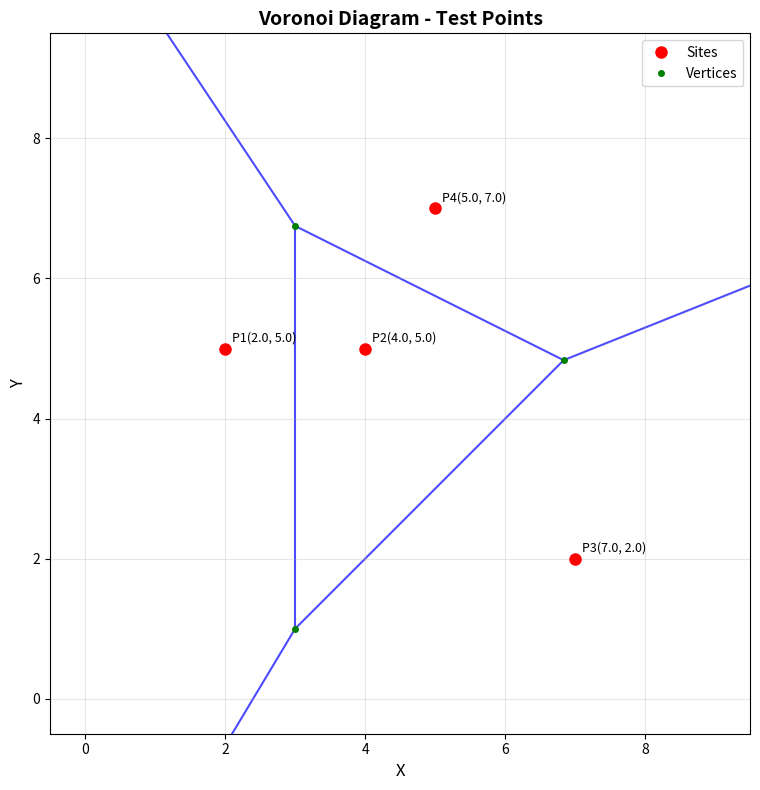
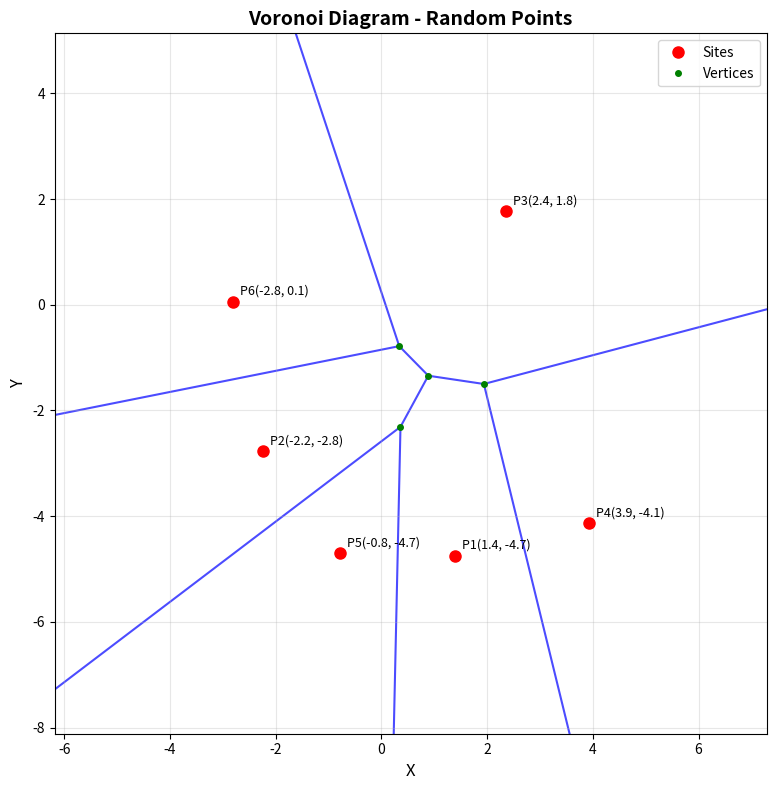

Python code for these plots, in order:
import math
import matplotlib.pyplot as plt
import numpy as np
from typing import List, Tuple, Optional
from dataclasses import dataclass


@dataclass
class Point:
    """Represents a 2D point."""
    x: float
    y: float

    def __hash__(self) -> int:
        return hash((self.x, self.y))

    def distance_to(self, other: 'Point') -> float:
        """Calculate Euclidean distance to another point."""
        return math.sqrt((self.x - other.x) ** 2 + (self.y - other.y) ** 2)

    def __repr__(self) -> str:
        return f"Point({self.x}, {self.y})"
    
    def __eq__(self, other: object) -> bool:
        if not isinstance(other, Point):
            return NotImplemented
        return math.isclose(self.x, other.x) and math.isclose(self.y, other.y)


@dataclass
class Edge:
    """Represents an edge in the Voronoi diagram."""
    start: Optional[Point]
    end: Optional[Point]
    site1: Point
    site2: Point

    def __repr__(self) -> str:
        return f"Edge({self.start} -> {self.end}, sites: {self.site1}, {self.site2})"


class VoronoiDiagram:

    def __init__(self, sites: List[Point], bounds: Optional[Tuple[float, float, float, float]] = None) -> None:
        """
        Initialize Voronoi diagram with site points.

        Args:
            sites: List of site points
            bounds: Bounding box (min_x, max_x, min_y, max_y) for clipping
        """
        self.sites = sites
        self.edges = []
        self.vertices = []

        # Set default bounds if not provided
        if bounds is None:
            if sites:
                xs = [p.x for p in sites]
                ys = [p.y for p in sites]
                margin = max(max(xs) - min(xs), max(ys) - min(ys)) * 0.5
                self.bounds = (
                    min(xs) - margin, max(xs) + margin,
                    min(ys) - margin, max(ys) + margin
                )
            else:
                self.bounds = (-10, 10, -10, 10)
        else:
            self.bounds = bounds

        self._construct_diagram()


    def _circumcenter(self, p1: Point, p2: Point, p3: Point) -> Optional[Point]:
        """
        Calculate circumcenter of three points.
        Returns None if points are collinear.
        """
        # Use determinant method to find circumcenter
        d = 2 * (p1.x * (p2.y - p3.y) + p2.x * (p3.y - p1.y) + p3.x * (p1.y - p2.y))

        if abs(d) < 1e-10:  # Points are collinear
            return None

        ux = ((p1.x**2 + p1.y**2) * (p2.y - p3.y) +
                    (p2.x**2 + p2.y**2) * (p3.y - p1.y) +
                    (p3.x**2 + p3.y**2) * (p1.y - p2.y)) / d

        uy = ((p1.x**2 + p1.y**2) * (p3.x - p2.x) +
                    (p2.x**2 + p2.y**2) * (p1.x - p3.x) +
                    (p3.x**2 + p3.y**2) * (p2.x - p1.x)) / d

        return Point(ux, uy)

    def _construct_diagram(self) -> None:
        """
        Construct the Voronoi diagram.
        """
        n = len(self.sites)
        if n < 2:
            return

        # Find all Voronoi vertices first using Delaunay triangulation approach
        self._find_voronoi_vertices()

        # Create edges by connecting vertices and extending to boundaries
        self._create_edges()

        # Clip edges to bounds
        self._clip_edges()

    def _find_voronoi_vertices(self) -> None:
        """
        Find all Voronoi vertices by checking all combinations of 3 sites.
        A Voronoi vertex is the circumcenter of 3 sites that forms an empty circle.
        """
        n = len(self.sites)
        self.vertices = []

        # Check all combinations of 3 sites
        for i in range(n):
            for j in range(i + 1, n):
                for k in range(j + 1, n):
                    site1, site2, site3 = self.sites[i], self.sites[j], self.sites[k]

                    # Calculate circumcenter
                    circumcenter = self._circumcenter(site1, site2, site3)
                    if circumcenter is None:
                        continue

                    # Check if this is a valid Voronoi vertex (empty circle test)
                    circumradius = circumcenter.distance_to(site1)
                    is_valid = True

                    for site in self.sites:
                        if site not in [site1, site2, site3]:
                            if circumcenter.distance_to(site) < circumradius - 1e-10:
                                is_valid = False
                                break

                    if is_valid:
                        # Check if vertex is within reasonable bounds
                        min_x, max_x, min_y, max_y = self.bounds
                        margin = max(max_x - min_x, max_y - min_y) * 2
                        if (min_x - margin <= circumcenter.x <= max_x + margin and
                            min_y - margin <= circumcenter.y <= max_y + margin):
                            self.vertices.append(circumcenter)

    def _create_edges(self) -> None:
        """
        Create Voronoi edges.
        """
        self.edges = []
        n = len(self.sites)

        # For each pair of sites, find their Voronoi edge
        for i in range(n):
            for j in range(i + 1, n):
                site1, site2 = self.sites[i], self.sites[j]

                # Find vertices that lie on the perpendicular bisector of these two sites
                edge_vertices = []
                for vertex in self.vertices:
                    dist1 = vertex.distance_to(site1)
                    dist2 = vertex.distance_to(site2)

                    # Check if vertex is equidistant from both sites
                    if abs(dist1 - dist2) < 1e-8:
                        edge_vertices.append(vertex)

                # Create edge based on number of vertices found
                if len(edge_vertices) == 2:
                    # Finite edge
                    self.edges.append(Edge(edge_vertices[0], edge_vertices[1], site1, site2))

                elif len(edge_vertices) == 1:
                    # Semi-infinite edge
                    self._create_semi_infinite_edge(edge_vertices[0], site1, site2)

                elif len(edge_vertices) == 0:
                    # Completely infinite edge
                    self._create_infinite_edge(site1, site2)

    def _create_semi_infinite_edge(self, vertex: Point, site1: Point, site2: Point) -> None:
        """
        Create a semi-infinite edge starting from a vertex.
        """
        # Direction perpendicular to the line connecting the sites
        dx = site2.x - site1.x
        dy = site2.y - site1.y

        # Perpendicular directions
        perp_dx1, perp_dy1 = -dy, dx
        perp_dx2, perp_dy2 = dy, -dx

        # Normalize
        length = math.sqrt(dx**2 + dy**2)
        if length > 1e-10:
            perp_dx1 /= length
            perp_dy1 /= length
            perp_dx2 /= length
            perp_dy2 /= length

        # Test both directions to find the correct one
        test_distance = min(abs(self.bounds[1] - self.bounds[0]), abs(self.bounds[3] - self.bounds[2])) / 10

        for perp_dx, perp_dy in [(perp_dx1, perp_dy1), (perp_dx2, perp_dy2)]:
            test_point = Point(vertex.x + test_distance * perp_dx, vertex.y + test_distance * perp_dy)

            # Check if moving in this direction takes us away from the Voronoi region
            # The point should remain equidistant from site1 and site2, and not get closer to any other site
            dist1 = test_point.distance_to(site1)
            dist2 = test_point.distance_to(site2)

            if abs(dist1 - dist2) > 1e-6:  # Not on bisector anymore, skip this direction
                continue

            # Check if any other site is closer
            is_valid_direction = True
            for site in self.sites:
                if site != site1 and site != site2:
                    if test_point.distance_to(site) < dist1 - 1e-8:
                        is_valid_direction = False
                        break

            if is_valid_direction:
                # This is the correct direction, extend to boundary
                boundary_point = self._extend_ray_to_boundary(vertex, perp_dx, perp_dy)
                if boundary_point:
                    self.edges.append(Edge(vertex, boundary_point, site1, site2))
                break

    def _create_infinite_edge(self, site1: Point, site2: Point) -> None:
        """
        Create a completely infinite edge (line segment across the bounds).
        """
        # Check if this edge should exist by testing the midpoint
        mid_x = (site1.x + site2.x) / 2
        mid_y = (site1.y + site2.y) / 2
        midpoint = Point(mid_x, mid_y)

        # Check if midpoint is in the Voronoi region for these two sites
        base_dist = midpoint.distance_to(site1)

        is_valid_region = True
        for site in self.sites:
            if site != site1 and site != site2:
                if midpoint.distance_to(site) < base_dist - 1e-8:
                    is_valid_region = False
                    break

        if not is_valid_region:
            return

        # Direction perpendicular to the line connecting the sites
        dx = site2.x - site1.x
        dy = site2.y - site1.y

        # Perpendicular direction
        perp_dx, perp_dy = -dy, dx

        # Normalize
        length = math.sqrt(perp_dx**2 + perp_dy**2)
        if length > 1e-10:
            perp_dx /= length
            perp_dy /= length

        # Extend in both directions from midpoint
        boundary1 = self._extend_ray_to_boundary(midpoint, perp_dx, perp_dy)
        boundary2 = self._extend_ray_to_boundary(midpoint, -perp_dx, -perp_dy)

        if boundary1 and boundary2:
            self.edges.append(Edge(boundary1, boundary2, site1, site2))

    def _extend_ray_to_boundary(self, start: Point, dx: float, dy: float) -> Optional[Point]:
        """
        Extend a ray from start point in direction (dx, dy) to boundary.
        """
        min_x, max_x, min_y, max_y = self.bounds

        # Find intersection with each boundary
        intersections = []

        # Left boundary (x = min_x)
        if abs(dx) > 1e-10:
            t = (min_x - start.x) / dx
            if t > 1e-10:  # Forward direction
                y = start.y + t * dy
                if min_y <= y <= max_y:
                    intersections.append((t, Point(min_x, y)))

        # Right boundary (x = max_x)
        if abs(dx) > 1e-10:
            t = (max_x - start.x) / dx
            if t > 1e-10:  # Forward direction
                y = start.y + t * dy
                if min_y <= y <= max_y:
                    intersections.append((t, Point(max_x, y)))

        # Bottom boundary (y = min_y)
        if abs(dy) > 1e-10:
            t = (min_y - start.y) / dy
            if t > 1e-10:  # Forward direction
                x = start.x + t * dx
                if min_x <= x <= max_x:
                    intersections.append((t, Point(x, min_y)))

        # Top boundary (y = max_y)
        if abs(dy) > 1e-10:
            t = (max_y - start.y) / dy
            if t > 1e-10:  # Forward direction
                x = start.x + t * dx
                if min_x <= x <= max_x:
                    intersections.append((t, Point(x, max_y)))

        # Return the closest intersection
        if intersections:
            intersections.sort(key=lambda x: x[0])
            return intersections[0][1]

        return None


    def _clip_edges(self) -> None:
        """
        Clip edges to the bounding rectangle.
        """
        min_x, max_x, min_y, max_y = self.bounds
        clipped_edges = []

        for edge in self.edges:
            if edge.start is None or edge.end is None:
                continue

            # Simple clipping - just remove edges completely outside bounds
            if (edge.start.x < min_x and edge.end.x < min_x) or \
               (edge.start.x > max_x and edge.end.x > max_x) or \
               (edge.start.y < min_y and edge.end.y < min_y) or \
               (edge.start.y > max_y and edge.end.y > max_y):
                continue

            # Clip to bounds
            start_x = max(min_x, min(max_x, edge.start.x))
            start_y = max(min_y, min(max_y, edge.start.y))
            end_x = max(min_x, min(max_x, edge.end.x))
            end_y = max(min_y, min(max_y, edge.end.y))

            clipped_start = Point(start_x, start_y)
            clipped_end = Point(end_x, end_y)

            if clipped_start.distance_to(clipped_end) > 1e-10:
                clipped_edges.append(Edge(clipped_start, clipped_end, edge.site1, edge.site2))

        self.edges = clipped_edges


def display_voronoi_diagram(voronoi: VoronoiDiagram, title: str = "Voronoi Diagram", filename: Optional[str] = None) -> None:
    """
    Display the Voronoi diagram using matplotlib.

    Args:
        voronoi: VoronoiDiagram instance
        title: Title for the plot
        filename: If provided, save the plot to this file instead of showing it
    """
    fig, ax = plt.subplots(1, 1, figsize=(10, 8))

    # Plot sites
    site_x = [site.x for site in voronoi.sites]
    site_y = [site.y for site in voronoi.sites]
    ax.plot(site_x, site_y, 'ro', markersize=8, label='Sites', zorder=3)

    # Add site labels
    for i, site in enumerate(voronoi.sites):
        ax.annotate(f'P{i+1}({site.x:.1f}, {site.y:.1f})',
                   (site.x, site.y),
                   xytext=(5, 5),
                   textcoords='offset points',
                   fontsize=9,
                   zorder=4)

    # Plot Voronoi edges
    for edge in voronoi.edges:
        if edge.start and edge.end:
            ax.plot([edge.start.x, edge.end.x],
                   [edge.start.y, edge.end.y],
                   'b-', linewidth=1.5, alpha=0.7, zorder=1)

    # Plot Voronoi vertices
    if voronoi.vertices:
        vertex_x = [v.x for v in voronoi.vertices]
        vertex_y = [v.y for v in voronoi.vertices]
        ax.plot(vertex_x, vertex_y, 'go', markersize=4, label='Vertices', zorder=2)

    # Set bounds and styling
    min_x, max_x, min_y, max_y = voronoi.bounds
    ax.set_xlim(min_x, max_x)
    ax.set_ylim(min_y, max_y)
    ax.set_aspect('equal')
    ax.grid(True, alpha=0.3)
    ax.legend()
    ax.set_title(title, fontsize=14, fontweight='bold')
    ax.set_xlabel('X', fontsize=12)
    ax.set_ylabel('Y', fontsize=12)

    plt.tight_layout()
    
    if filename:
        plt.savefig(filename, dpi=300, bbox_inches='tight')
        print(f"Saved diagram to {filename}")
    else:
        plt.show()


def test_voronoi_diagram() -> VoronoiDiagram:
    """
    Test the Voronoi diagram implementation with the provided sample points.
    """
    # Sample points as specified
    sites = [
        Point(2, 5),  # P1
        Point(4, 5),  # P2
        Point(7, 2),  # P3
        Point(5, 7)   # P4
    ]

    print("Testing Voronoi Diagram Implementation")
    print("=" * 50)
    print(f"Site points: {sites}")

    # Create Voronoi diagram
    voronoi = VoronoiDiagram(sites)

    print(f"\nNumber of sites: {len(voronoi.sites)}")
    print(f"Number of vertices: {len(voronoi.vertices)}")
    print(f"Number of edges: {len(voronoi.edges)}")
    print(f"Bounds: {voronoi.bounds}")

    # Display detailed results
    print("\nVoronoi Vertices:")
    for i, vertex in enumerate(voronoi.vertices):
        print(f"  V{i+1}: {vertex}")

    print("\nVoronoi Edges:")
    for i, edge in enumerate(voronoi.edges):
        print(f"  E{i+1}: {edge}")

    # Display and save the diagram
    display_voronoi_diagram(voronoi, "Voronoi Diagram - Test Points", filename="voronoi_sample_points.png")

    return voronoi


def run_additional_tests() -> None:
    """
    Run additional tests with different point configurations.
    """
    print("\n" + "=" * 50)
    print("Additional Test Cases")
    print("=" * 50)

    # Test case 2: Random points
    print("\nTest 2: Random points")
    import random
    random.seed(42)  # For reproducibility
    random_sites = [Point(random.uniform(-5, 5), random.uniform(-5, 5)) for _ in range(6)]
    voronoi3 = VoronoiDiagram(random_sites)
    display_voronoi_diagram(voronoi3, "Voronoi Diagram - Random Points", filename="voronoi_random_points.png")


if __name__ == "__main__":
    # Run the main test with provided points
    test_diagram = test_voronoi_diagram()

    # Run additional tests
    run_additional_tests()

    print("\nVoronoi Diagram implementation completed successfully!")
